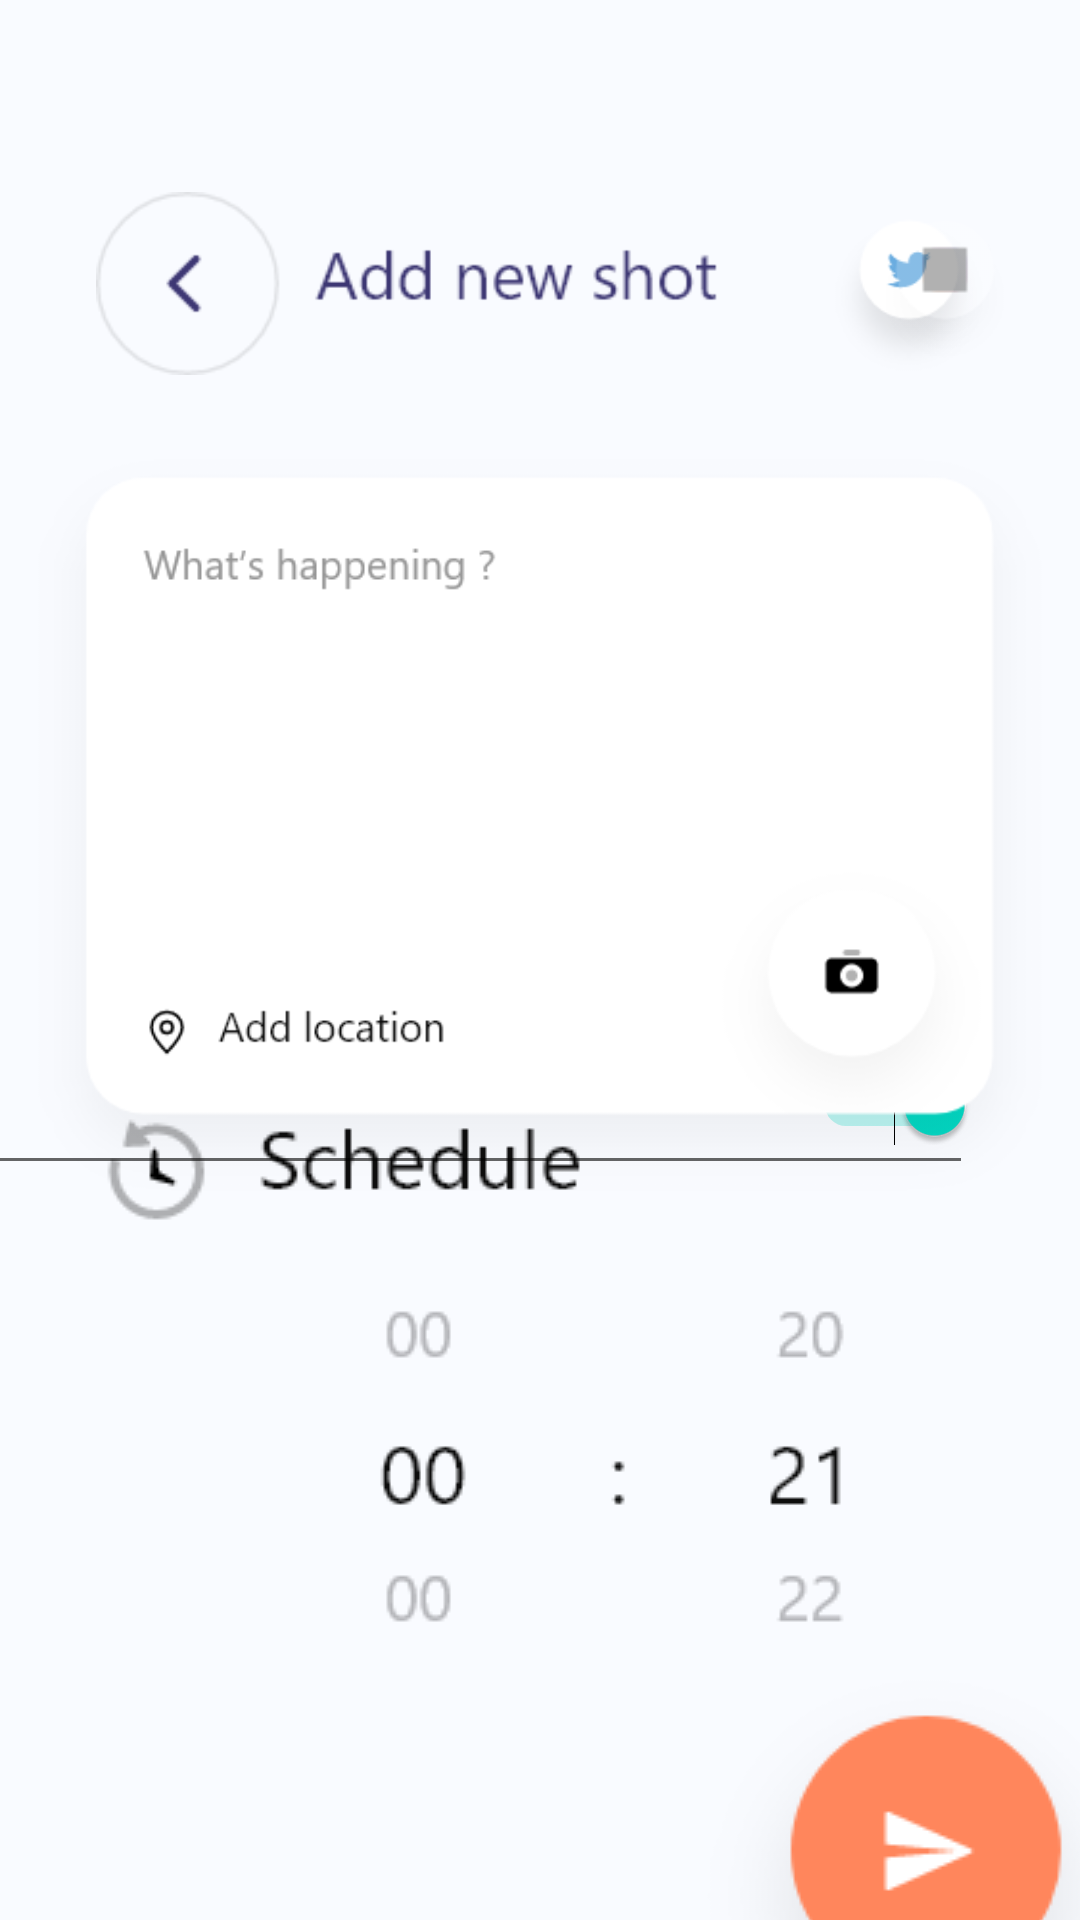

The Android layout XML behind this screen, and the referenced resources:
<!-- AndroidManifest.xml: application theme Theme.Cpan200_Midterm -->
<!-- res/layout/activity_add.xml -->
<?xml version="1.0" encoding="utf-8"?>
<androidx.constraintlayout.widget.ConstraintLayout xmlns:android="http://schemas.android.com/apk/res/android"
    xmlns:app="http://schemas.android.com/apk/res-auto"
    xmlns:tools="http://schemas.android.com/tools"
    android:layout_width="match_parent"
    android:layout_height="match_parent"
    android:background="#F9FBFF"
    tools:context=".add">

    <Switch
        android:id="@+id/switch1"
        android:layout_width="wrap_content"
        android:layout_height="wrap_content"
        android:layout_marginEnd="35dp"
        android:layout_marginBottom="160dp"
        android:checked="true"
        app:layout_constraintBottom_toTopOf="@+id/imageButton7"
        app:layout_constraintEnd_toEndOf="parent" />

    <ImageButton
        android:id="@+id/imageButton7"
        android:layout_width="173dp"
        android:layout_height="155dp"
        android:layout_marginStart="250dp"
        android:layout_marginTop="599dp"
        android:background="#00FFFFFF"
        android:scaleType="matrix"
        app:layout_constraintBottom_toBottomOf="parent"
        app:layout_constraintEnd_toEndOf="parent"
        app:layout_constraintStart_toStartOf="parent"
        app:layout_constraintTop_toTopOf="parent"
        app:srcCompat="@drawable/btnfwd" />

    <ImageView
        android:id="@+id/imageView8"
        android:layout_width="wrap_content"
        android:layout_height="wrap_content"
        android:layout_marginStart="126dp"
        android:layout_marginTop="480dp"
        android:layout_marginEnd="126dp"
        android:layout_marginBottom="26dp"
        app:layout_constraintBottom_toTopOf="@+id/imageButton7"
        app:layout_constraintEnd_toEndOf="parent"
        app:layout_constraintHorizontal_bias="0.0"
        app:layout_constraintStart_toStartOf="parent"
        app:layout_constraintTop_toTopOf="parent"
        app:layout_constraintVertical_bias="0.628"
        app:srcCompat="@drawable/time" />

    <ImageView
        android:id="@+id/imageView13"
        android:layout_width="wrap_content"
        android:layout_height="wrap_content"
        android:layout_marginStart="35dp"
        android:layout_marginBottom="21dp"
        app:layout_constraintBottom_toTopOf="@+id/imageView8"
        app:layout_constraintStart_toStartOf="parent"
        app:srcCompat="@drawable/sched" />

    <ImageButton
        android:id="@+id/imageButton11"
        android:layout_width="227dp"
        android:layout_height="61dp"
        android:layout_marginStart="32dp"
        android:layout_marginTop="64dp"
        android:background="#00FFFFFF"
        android:scaleType="fitStart"
        app:layout_constraintStart_toStartOf="parent"
        app:layout_constraintTop_toTopOf="parent"
        app:srcCompat="@drawable/menu_title" />

    <ImageView
        android:id="@+id/imageView14"
        android:layout_width="60dp"
        android:layout_height="70dp"
        android:layout_marginStart="14dp"
        android:layout_marginTop="64dp"
        app:layout_constraintStart_toEndOf="@+id/imageButton11"
        app:layout_constraintTop_toTopOf="parent"
        app:srcCompat="@drawable/twitter" />

    <ImageView
        android:id="@+id/imageView15"
        android:layout_width="60dp"
        android:layout_height="70dp"
        android:layout_marginTop="64dp"
        android:layout_marginEnd="15dp"
        app:layout_constraintEnd_toEndOf="parent"
        app:layout_constraintTop_toTopOf="parent"
        app:srcCompat="@drawable/ig" />

    <ImageView
        android:id="@+id/imgback"
        android:layout_width="wrap_content"
        android:layout_height="wrap_content"
        android:layout_marginTop="64dp"
        android:layout_marginBottom="28dp"
        app:layout_constraintBottom_toTopOf="@+id/imageView8"
        app:layout_constraintEnd_toEndOf="parent"
        app:layout_constraintHorizontal_bias="0.0"
        app:layout_constraintStart_toStartOf="parent"
        app:layout_constraintTop_toTopOf="parent"
        app:layout_constraintVertical_bias="0.0"
        app:srcCompat="@drawable/textarea" />

    <EditText
        android:id="@+id/editTextTextMultiLine2"
        android:layout_width="343dp"
        android:layout_height="241dp"
        android:layout_marginTop="20dp"
        android:layout_marginEnd="36dp"
        android:ems="10"
        android:gravity="start|top"
        android:inputType="textMultiLine"
        app:layout_constraintEnd_toEndOf="parent"
        app:layout_constraintTop_toBottomOf="@+id/imageView14" />

</androidx.constraintlayout.widget.ConstraintLayout>
<!-- resources referenced by this layout -->
<resources>
  <!-- drawable btnfwd: png bitmap (drawable, 6638 bytes) -->
  <!-- drawable ig: png bitmap (drawable, 2570 bytes) -->
  <!-- drawable menu_title: png bitmap (drawable, 3998 bytes) -->
  <!-- drawable sched: png bitmap (drawable, 2014 bytes) -->
  <!-- drawable textarea: png bitmap (drawable, 17898 bytes) -->
  <!-- drawable time: png bitmap (drawable, 3216 bytes) -->
  <!-- drawable twitter: png bitmap (drawable, 3466 bytes) -->
  <style name="Theme.Cpan200_Midterm" parent="Theme.MaterialComponents.DayNight.NoActionBar">
          
          <item name="colorPrimary">@color/purple_500</item>
          <item name="colorPrimaryVariant">@color/purple_700</item>
          <item name="colorOnPrimary">@color/white</item>
          
          <item name="colorSecondary">@color/teal_200</item>
          <item name="colorSecondaryVariant">@color/teal_700</item>
          <item name="colorOnSecondary">@color/black</item>
          
          <item name="android:statusBarColor" tools:targetApi="l">?attr/colorPrimaryVariant</item>
          
      </style>
  <!-- not gathered from this repository: default colours our renderer supplied (Android Studio template values) -->
  <color name="purple_500">#FF6200EE</color>
  <color name="purple_700">#FF3700B3</color>
  <color name="teal_200">#FF03DAC5</color>
  <color name="teal_700">#FF018786</color>
  <color name="black">#FF000000</color>
  <color name="white">#FFFFFFFF</color>
</resources>
